Run: headless pygame with SDL's dummy video driver; simulated clock (each Clock.tick advances the game by its frame time, no real sleeping); random seed 0; keys injected as events and as key.get_pressed() state; no mouse input; restart key R tapped at the start of phases 3 and 4.
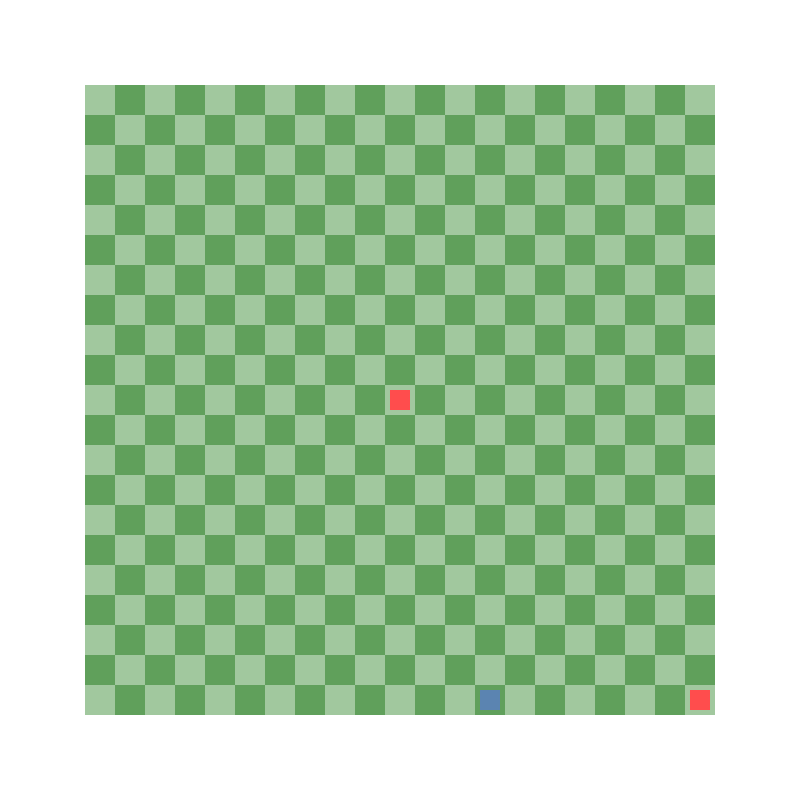
Frame 1 of 4 · flips 1–60 · no input
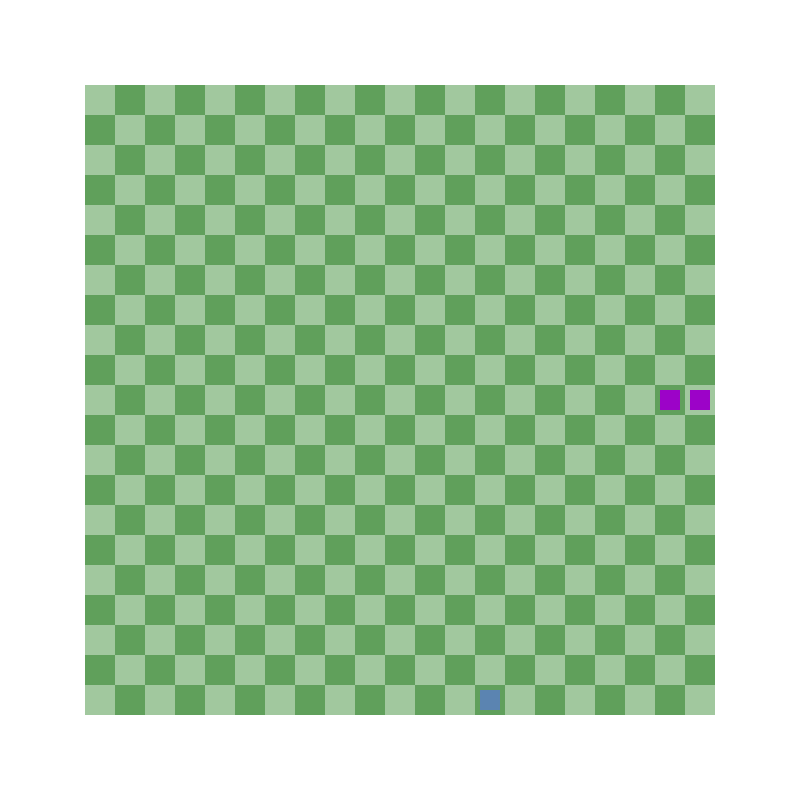
Frame 2 of 4 · flips 61–180 · tapped SPACE, RETURN · held RIGHT (→), D
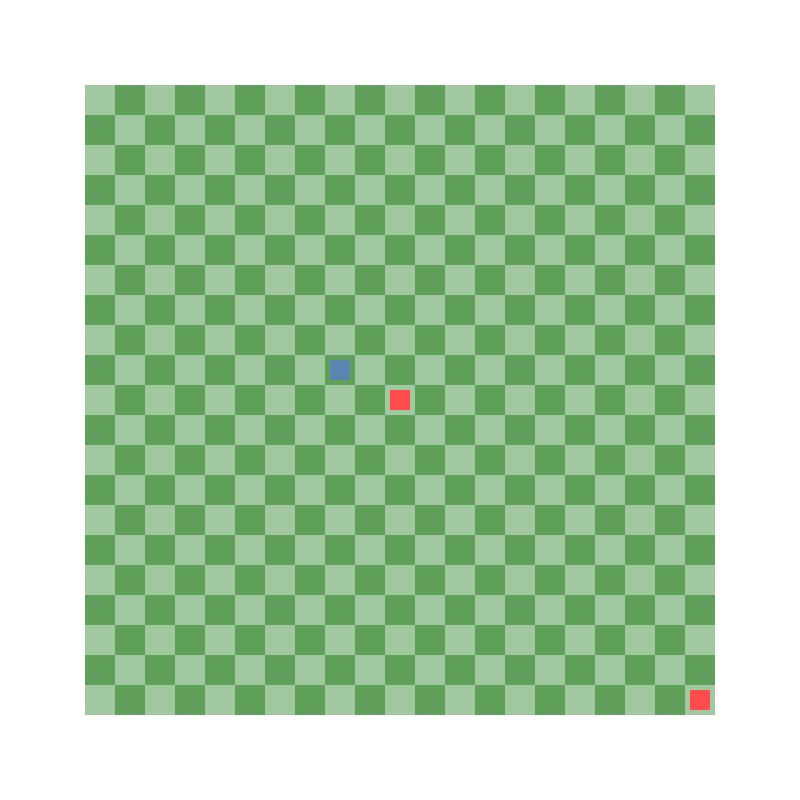
Frame 3 of 4 · flips 181–300 · tapped R · held DOWN (↓), S
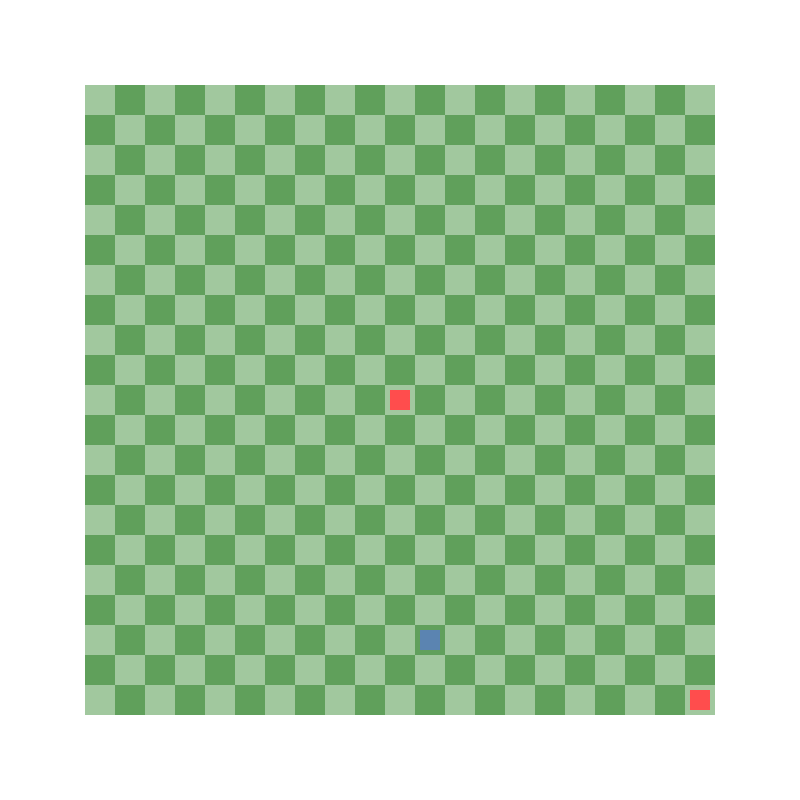
Frame 4 of 4 · flips 301–420 · tapped R · held LEFT (←), A, UP (↑), W

The pygame program that drew these frames:

import pygame
import random
import sys

# initializing display
running = True
dead = False
window = pygame.display.set_mode((800,800))
# defining constants
black = 0x000000
white = 0xffffff
green = 0x60a05b
light_green = 0xa1c89e
red = 0xff4d4d
blue = 0x5b84b1
purple = 0x9c03c8
moves = ('R','L','D','U')


# starting variables
direction = ''
moveQueue = ''
snek_len = 2
snek_color = red
# making a 'grid' of values that will be used to create the snake and the apple
grid = []
for i in range(441):
    grid.append(i)
# 220 is the point (10,10), and is the initial starting point of the snake
grid.append(grid.pop(grid.index(220)))
# chooses a random point that is not (10,10) in order to choose a point for the apple to be located
grid.insert(0,grid.pop(random.randint(0,439)))
appel = grid[0]

# board reset
def start():
    global direction, moveQueue, snek_len, snek_color, grid, appel, dead
    direction = ''
    moveQueue = ''
    snek_len = 2
    snek_color = red
    grid = []
    for i in range(441):
        grid.append(i)
    grid.append(grid.pop(grid.index(220)))
    grid.insert(0,grid.pop(random.randint(0,439)))
    appel = grid[0]
    dead = False
    return

# used to create game ticks see line 
mvt_clock = pygame.time.Clock()

while running:
    eat = False
    for event in pygame.event.get():
        if event.type == pygame.QUIT: sys.exit()
        # denotes keypresses
        if event.type == pygame.KEYDOWN:
            # determines what key is pressed and does the appropriate action
            if event.key >= pygame.K_RIGHT and event.key <= pygame.K_UP:
                this_move = moves[event.key - pygame.K_RIGHT]
                moveQueue += this_move
            # press g to grow the snake, used only for testing purposes
            if event.key == pygame.K_g:
                snek_len += 1
                eat = True
            # reset with the r key
            if event.key == pygame.K_r:
                start()
    if moveQueue:
        direction = moveQueue[-1]
    # if a move is not pressed, the direction is automatically the direction 
    if len(moveQueue) < snek_len:
        moveQueue += direction
    # print(moveQueue) # used for testing purposes
    window.fill(white)
    # drawing the checkerboard pattern for the snake
    for i in range(21):
        for j in range(21):
            if (i + j) % 2: pygame.draw.rect(window,green,pygame.Rect(85+30*i,85+30*j,30,30))
            else: pygame.draw.rect(window,light_green,pygame.Rect(85+30*i,85+30*j,30,30))
    # moving the snake in a direction
    if len(moveQueue) >= snek_len:
        # take the last value in the grid(the current position of the head)
        next_square = grid[-1]    
        # calculate the location of the next square to find
        if moveQueue[snek_len-1] == 'U': next_square -= 21
        if moveQueue[snek_len-1] == 'R': 
            # check if snake has collided with right wall
            if next_square % 21 == 20:
                dead = True
            else: next_square += 1
        if moveQueue[snek_len-1] == 'L': 
            if next_square % 21 == 0:
                dead = True
            else: next_square -= 1
        if moveQueue[snek_len-1] == 'D': next_square += 21
        if next_square < 0 or next_square > 440:
            dead = True
        # check if snake collides with itself
        if not dead and grid.index(next_square) >= len(grid) - snek_len:
            dead = True
        # check if snake has eaten the apple
        if next_square == appel:
            snek_len += 1
            grid.append(grid.pop(grid.index(next_square)))
            appel = -1
            eat = True
        if not dead: grid.append(grid.pop(grid.index(next_square)))
        else: snek_color = purple # ded snek purple
    elif moveQueue:
        next_square = grid[-1]    
        if moveQueue[-1] == 'U': next_square -= 21
        if moveQueue[-1] == 'R': next_square += 1
        if moveQueue[-1] == 'L': next_square -= 1
        if moveQueue[-1] == 'D': next_square += 21
        grid.append(grid.pop(grid.index(next_square)))
    
    # draw the snek
    for num in grid[-snek_len:]:
        pygame.draw.rect(window,snek_color,pygame.Rect(90+30*(num%21),90+30*(num//21),20,20))
    
    # checks if the appel has been eaten
    if(appel != -1):
        pygame.draw.rect(window,blue,pygame.Rect(90+30*(appel % 21), 90 + 30*(appel//21),20,20))
    else: # generates a new location for the appel
        grid.insert(0,grid.pop(random.randint(0,len(grid)-snek_len)))
        appel = grid[0]
    if eat:
        # end of snake stays same since the snake len increases
        moveQueue = moveQueue[:snek_len+1]
    else:
        # the last end of the snake is taken out
        moveQueue = moveQueue[1:snek_len+1]
    # used to generate ticks in the animation
    pygame.display.update()
    mvt_clock.tick(10)
